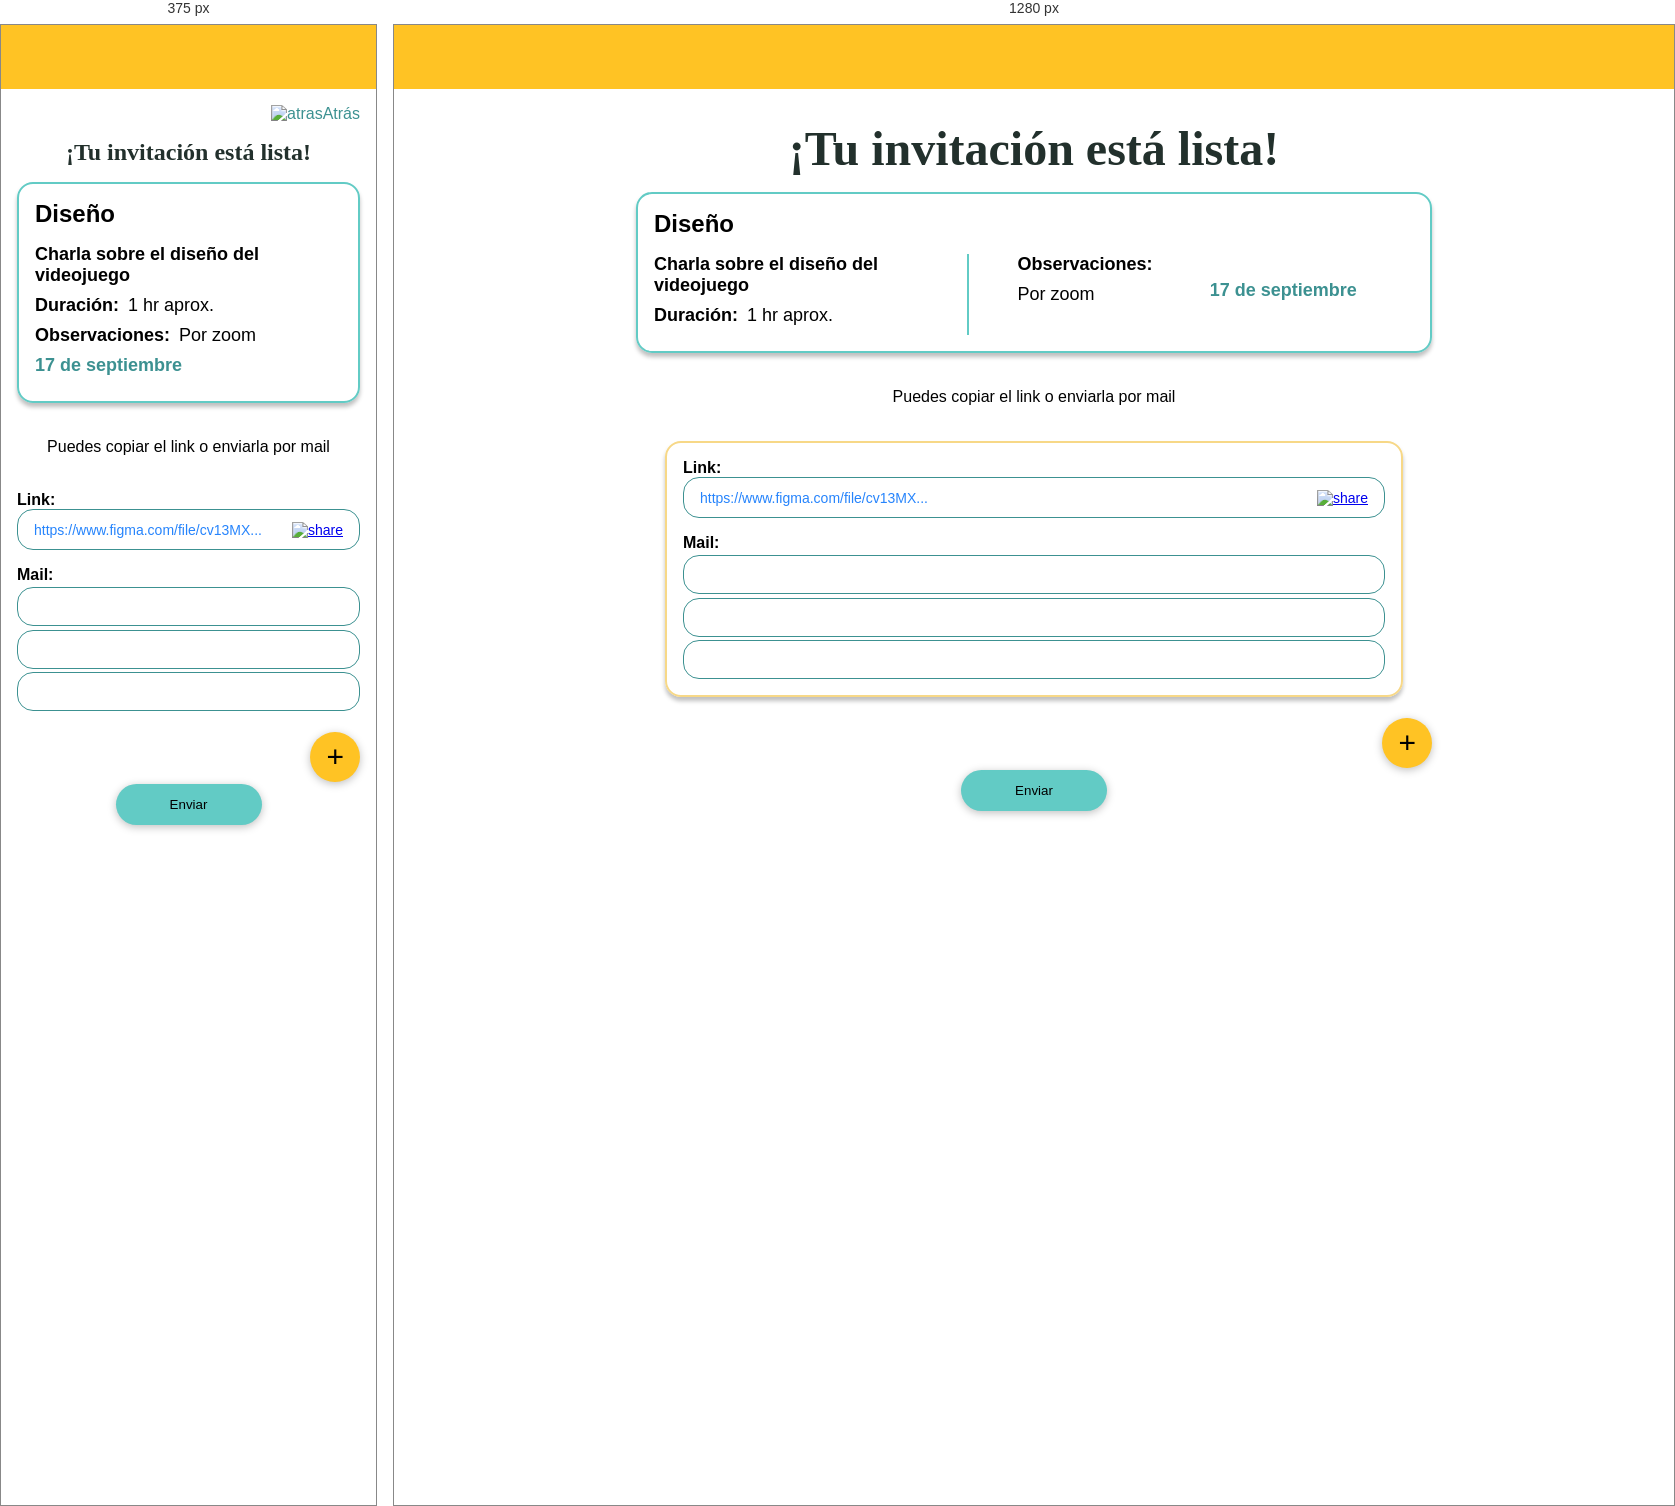
Rendered at 375 px and 1280 px, left to right.

<!-- file: invitation.html -->
<!DOCTYPE html>
<html lang="en">

<head>
    <meta charset="UTF-8" />
    <meta http-equiv="X-UA-Compatible" content="IE=edge" />
    <meta name="viewport" content="width=device-width, initial-scale=1.0" />
    <link rel="stylesheet" href="https://cdn.jsdelivr.net/npm/normalize.css@8.0.1/normalize.min.css">
    <link rel="preconnect" href="https://fonts.googleapis.com">
    <link rel="preconnect" href="https://fonts.gstatic.com" crossorigin>
    <link href="https://fonts.googleapis.com/css2?family=Reem+Kufi&family=Work+Sans:wght@400;500;600&display=swap"
        rel="stylesheet">
    <!-- Estilos-->
    <link rel="stylesheet" href="./css/index.css">
    <link rel="stylesheet" href="./css/invitation.css">
    <title>Mango</title>
</head>

<body class="screen">

    <!-- Header -->
    <header class="container header">
    </header>
    <!-- Invitation -->
    <div class="invitation">
        <div class="back"><img src="./assets/img/back.svg" alt="atras">Atrás</div>
        <h1 class="invitation-title">¡Tu invitación está lista!</h1>
        <div class="invitation-container">
            <section class="meeting-container">
                <h2 class="meeting-title">Diseño</h2>
                <div class="meeting-description">
                    <div class="meeting-box">
                        <div class="meeting-box">
                            <h3 class="meeting-p bold">Charla sobre el diseño del videojuego</h3>
                        </div>
                        <div class="meeting-box-row">
                            <p class="meeting-p bold">Duración:</p>
                            <p class="meeting-p hour">1 hr aprox.</p>
                        </div>
                    </div>
                    <div class="meeting-divider"></div>
                    <div class="meeting-box-row column">
                        <p class="meeting-p bold">Observaciones:</p>
                        <p class="meeting-p">Por zoom</p>
                    </div>
                    <div class="meeting-box">
                        <p class="meeting-p date">17 de septiembre</p>
                    </div>
                    <div class="meeting-box">
                        <a class="arrow" href="#"><img src="../assets/img/arrow.svg" alt=""></a>
                    </div>
                </div>
            </section>
            <p class="msg">Puedes copiar el link o enviarla por mail</p>
            <div class="share-container">
                <div class="share-box">
                    <h4 class="share-title">Link:</h4>
                    <div class="input-link ">
                        <p class="link">https://www.figma.com/file/cv13MX...</p>
                        <a class="share" href="#"><img src="../assets/img/share.svg" alt="share"></a>
                    </div>
                </div>
                <div class="share-box">
                    <h4 class="share-title">Mail:</h4>
                        <input class="input" type="text" value="">
                        <input class="input" type="text" value="">
                        <input class="input" type="text" value="">
                </div>
            </div>
            <div class="share-foot">
                <button class="btn btn-plus btn-plus-text">+</button>
                <button class="btn btn-blue">Enviar</button>
            </div>
        </div>
    </div>
    <!-- Scripts -->
    <script src="./js/index.js"></script>
    <script src="./js/invitation.js"></script>
</body>

</html>

/* @media block from index.css */
@media (min-width: 992px) { 
    .header{
        display: none;
    }
    

    .nav{
        visibility: visible;
        width: 50%;
        background: transparent;
        
    }
    .menu{
        flex-direction: row;
        justify-content: center;
     
    }
    
    .menu li{
        padding-bottom: 1rem;
        border-bottom: none;
        font-size: 16px;
    }
    .menu li:first-child {
        display: none;
    }
    
    .menu li a{
        color: var(--black);
    
    }
    .menu li a:hover{
        color: var(--secondary-dark);
    }
    

}

/* @media block from index.css */
@media (min-width: 992px) { 
.ph-nav{
    height: 97px;
}
}

/* @media block from invitation.css */
@media (min-width: 992px) {
    .back {
        display: none;
    }
    .invitation-title{
        font-size: 48px;
    } 
    .meeting-description {
        flex-direction: row;
        justify-content: space-between;
    }

    .meeting-divider {
        display: block;
    }

    .meeting-container {
        width: 796px;
    }

    .share-container {
        width: 738px;
        box-shadow: 0 4px 4px rgb(0 0 0 / 25%);
        border-radius: 16px;
        padding: 1rem;
        border: 2px solid var(--primary-light);
    }

    .arrow {
        display: block;
    }

    .meeting-box {
        max-width: 265px;
    }
    .column {
        flex-direction: column;
    }

    /*Quitar cuando nav este listo*/
    .header {
        display: block;
    }

    /******************************/
}